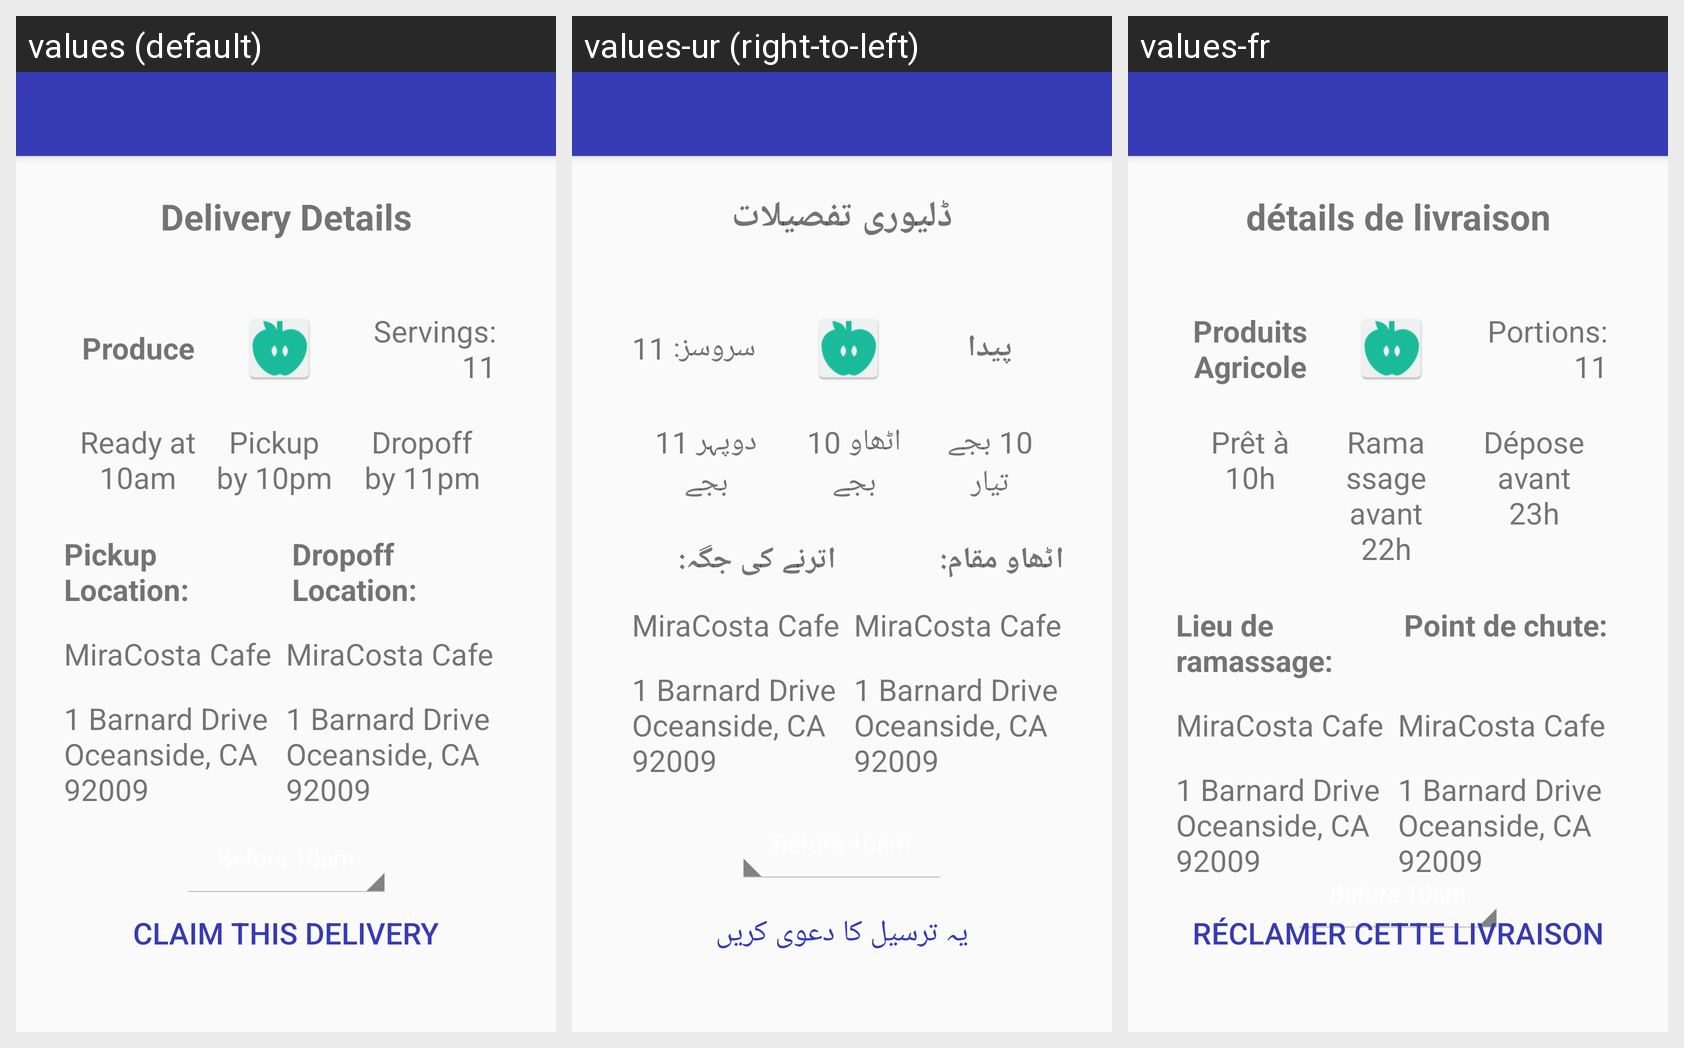

Locale-by-locale string values for the Android screen shown in this grid:
Android screen res/layout/app_bar_delivery_details.xml rendered under 3 locales, left to right: values (default), values-ur (right-to-left), values-fr. Device: Nexus 5 (rendered at 1080×1920; each locale shown at half size, 540×960, under a caption strip naming it); theme AppTheme.
Strings drawn on this screen, with the default value and each locale's value (text and hints the layout hard-codes, and strings that could not be matched under every locale, appear in the picture but are not listed):

delivery_details_title
  values: Delivery Details
  values-ur: ڈلیوری تفصیلات
  values-fr: détails de livraison

produce
  values: Produce
  values-ur: پیدا
  values-fr: Produits Agricole

servings_11
  values: Servings: 11
  values-ur: سروسز: 11
  values-fr: Portions: 11

ready_at_10am
  values: Ready at 10am
  values-ur: 10 بجے تیار
  values-fr: Prêt à 10h

pickup_by_10pm
  values: Pickup by 10pm
  values-ur: اٹھاو 10 بجے
  values-fr: Ramassage avant 22h

dropoff_by_11pm
  values: Dropoff by 11pm
  values-ur: دوپہر 11 بجے
  values-fr: Dépose avant 23h

pickup_location
  values: Pickup Location:
  values-ur: اٹھاو مقام:
  values-fr: Lieu de ramassage:

dropoff_location
  values: Dropoff Location:
  values-ur: اترنے کی جگہ:
  values-fr: Point de chute:

miracosta_cafe
  values: MiraCosta Cafe
  values-ur: MiraCosta Cafe
  values-fr: MiraCosta Cafe

_1_barnard_drive_oceanside_ca_92009
  values: 1 Barnard Drive Oceanside, CA 92009
  values-ur: 1 Barnard Drive Oceanside, CA 92009
  values-fr: 1 Barnard Drive Oceanside, CA 92009

claim_this_delivery
  values: Claim This Delivery
  values-ur: یہ ترسیل کا دعوی کریں
  values-fr: Réclamer cette livraison
